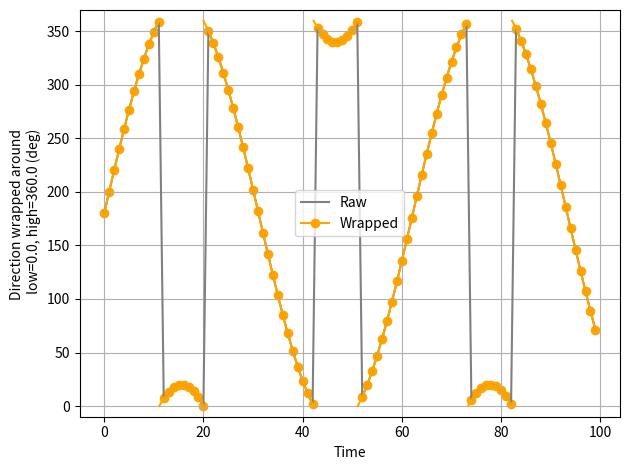
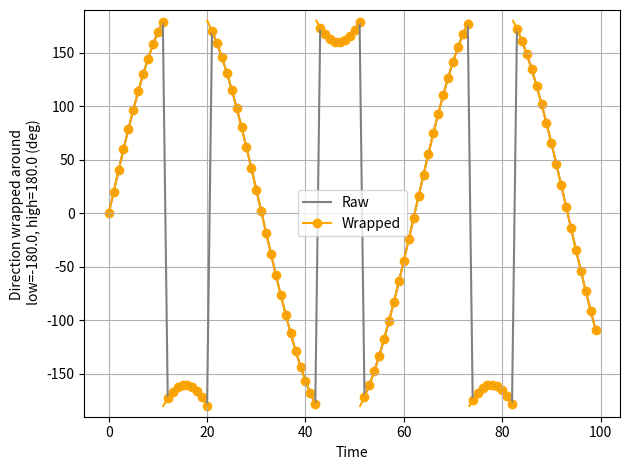

Source code (Python) for these figures, in order:
# Copyright 2021 NREL

# Licensed under the Apache License, Version 2.0 (the "License"); you may not
# use this file except in compliance with the License. You may obtain a copy of
# the License at http://www.apache.org/licenses/LICENSE-2.0

# Unless required by applicable law or agreed to in writing, software
# distributed under the License is distributed on an "AS IS" BASIS, WITHOUT
# WARRANTIES OR CONDITIONS OF ANY KIND, either express or implied. See the
# License for the specific language governing permissions and limitations under
# the License.


import numpy as np
from matplotlib import pyplot as plt


def plot_with_wrapping(
    x,
    y,
    ax=None,
    low=0.0,
    high=360.0,
    linestyle="-",
    marker=None,
    color="black",
    label=None
):
    """Plot a line on an axis that deals with angle wrapping. Normally, using
    pyplot will blindly connects points that wrap around 360 degrees, e.g.,
    going from 357 degrees to 2 degrees. This will create a strong vertical
    line through the plot that connects the two points, while actually these
    two coordinates should be connecting by going through 360/0 deg (i.e.,
    going up from 357 deg to 360 deg and then reappearing at 0 deg, and
    connecting to 2 deg). This function automates this process and ensures
    angles are wrapped around 0/360 deg appropriately.

    Args:
        x (iteratible): NumPy array or list containing indices/time stamps of
        the data.
        y (iteratible): NumPy array containing direction/angle data that
        requires 360 deg angle wrapping. These are typically wind directions
        or nacelle headings.
        ax (plt.Axis, optional): Axis object of the matplotlib.pyplot class.
        The line will be plotted on this axis. If None specified, will create
        a figure and axis, and plot the line in there. Defaults to None.
        low (float, optional): Lower limit at which the angles should be
        wrapped. When using degrees, this should be typically 0.0 deg for wind
        directions and nacelle directions (i.e., compass directions). When using
        vane signals, this is typically -180.0 deg. When using radians,
        this should be the equivalent in radians (e.g., 0 or - np.pi).
        Defaults to 0.0.
        high (float, optional): Upper limit at which the angles should be
        wrapped. When using degrees, this should be 360.0 deg for wind
        directions and nacelle directions (i.e., compass directions).
        When using radians, this should be the equivalent in radians.
        Defaults to 360.0.
        linestyle (str, optional): Linestyle for the plot. Defaults to "-".
        marker (str, optional): Marker style for the plot. If None is
        specified, will not use markers. Defaults to None.
        color (str, optional): Color of the line and markers. Defaults to
        "black".
        label (string, optional): Label for the line and markers. If None is
        specified, will not label the line. Defaults to None.

    Returns:
        ax: Axis object of the matplotlib.pyplot class on which the line (and
        optionally markers) are plotted.
    """

    # Create figure, if not provided
    if ax is None:
        fig, ax = plt.subplots()

    if (low >= high):
        raise UserWarning("'low' must be lower than 'high'.")
    # Format inputs to numpy arrays
    x = np.array(x, copy=True)
    y = np.array(y, copy=True, dtype=float) - low  # Normalize at 0
    high_norm = high - low
    y = np.remainder(y, high_norm)

    # Initialize empty arrays
    xw = np.array(x, copy=True)[0:0]
    yw = np.array(y, copy=True)[0:0]

    # Deal with wrapping
    id_wrap_array = np.where(np.abs(np.diff(y)) > high_norm / 2.0)[0]
    id_min = 0
    for id_wrap in id_wrap_array:
        # Step size in x direction
        dx = x[id_wrap+1] - x[id_wrap]

        # Wrap around 0 deg
        if np.diff(y)[id_wrap] > high_norm / 2.0:  
            dy = y[id_wrap] - y[id_wrap + 1] + high_norm
            xtp = x[id_wrap] + dx * (y[id_wrap]) / dy  # transition point
            xw = np.hstack([xw, x[id_min:id_wrap + 1], xtp - 0.001 * dx, xtp, xtp + 0.001 * dx])
            yw = np.hstack([yw, y[id_min:id_wrap + 1], 0.0, np.nan, high_norm])

        # Wrap around 360 deg
        elif np.diff(y)[id_wrap] < - high_norm / 2.0:
            dy = y[id_wrap+1] - y[id_wrap] + high_norm
            xtp = x[id_wrap] + dx * (high_norm - y[id_wrap]) / dy  # transition point
            xw = np.hstack([xw, x[id_min:id_wrap + 1], xtp - 0.001, xtp, xtp + 0.001])
            yw = np.hstack([yw, y[id_min:id_wrap + 1], high_norm, np.nan, 0.0])

        id_min = id_wrap + 1

    # Append remaining data
    xw = np.hstack([xw, x[id_min::]])
    yw = np.hstack([yw, y[id_min::]])

    # Reintroduce offset from 'low'
    yw = yw + low
    y = y + low

    # Now plot lines, without markers
    if (marker is None):
        # Plot without marker, but with label
        ax.plot(xw, yw, linestyle=linestyle, color=color, label=label)
    else:
        # Plot lines, without markers
        ax.plot(xw, yw, linestyle=linestyle, color=color)
        # Now plot markers, only at non-transition points
        ax.scatter(x, y, marker=marker, color=color)

        # Now add a placeholder (empty) line with right marker for the legend
        if label is not None:
            ax.plot(
                xw[0:0],
                yw[0:0],
                linestyle=linestyle,
                marker=marker,
                label=label,
                color=color
            )

    return ax



if __name__ == "__main__":
    for ii in range(2):
        if ii == 0:
            # Do case with compass directions (from 0 to +360 deg)
            y = 180 + 200.0 * np.sin(np.linspace(0.0, 10.0, 100))
            y = np.remainder(y, 360.0)
            low = 0.0
            high = 360.0
        if ii == 1:
            # Do case with vane directions (from -180 to +180 deg)
            y = 200.0 * np.sin(np.linspace(0.0, 10.0, 100))
            y[y < -180.0] += 360.0
            y[y >  180.0] -= 360.0
            low = -180.0
            high = 180.0


        t = np.arange(len(y))

        # Create figure and produce plots using pyplot and using flasc
        fig, ax = plt.subplots()
        ax.plot(t, y, color="gray", label="Raw")
        plot_with_wrapping(t, y, ax=ax, low=low, high=high, color="orange", marker="o", label="Wrapped")

        # Format plot and show
        ax.grid(True)
        ax.legend()
        ax.set_ylim([low - 10.0, high + 10.0])
        ax.set_xlabel("Time")
        ax.set_ylabel("Direction wrapped around \n low={:.1f}, high={:.1f} (deg)".format(low, high))
        plt.tight_layout()

    plt.show()
